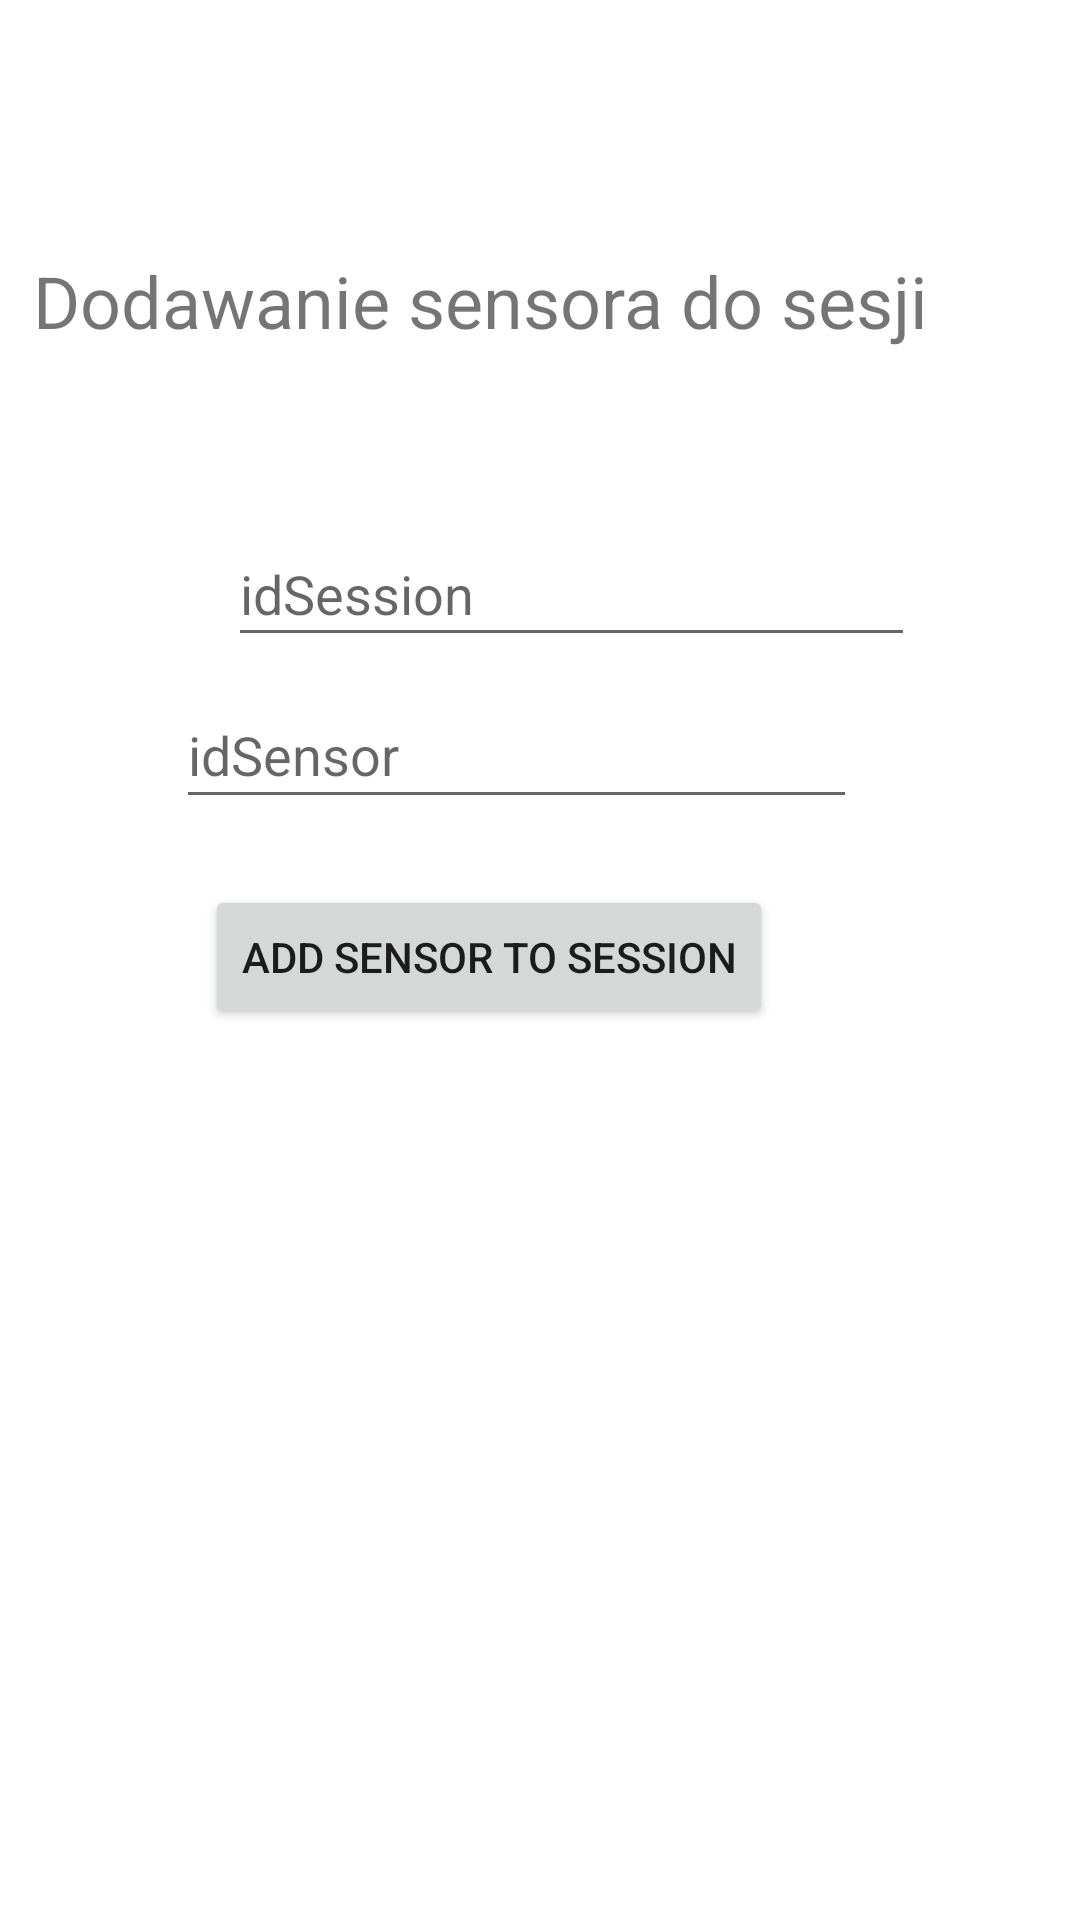

Reconstruct the res/layout file that produces this screen, plus the resources it refers to.
<!-- AndroidManifest.xml: application theme Theme.L09v10 -->
<!-- res/layout/activity_session_has_sensor.xml -->
<?xml version="1.0" encoding="utf-8"?>
<androidx.constraintlayout.widget.ConstraintLayout xmlns:android="http://schemas.android.com/apk/res/android"
    xmlns:app="http://schemas.android.com/apk/res-auto"
    xmlns:tools="http://schemas.android.com/tools"
    android:layout_width="match_parent"
    android:layout_height="match_parent"
    tools:context=".SessionHasSensor">

    <TextView
        android:id="@+id/textView3"
        android:layout_width="338dp"
        android:layout_height="58dp"
        android:layout_marginTop="84dp"
        android:text="Dodawanie sensora do sesji"
        android:textSize="24dp"
        app:layout_constraintBottom_toTopOf="@+id/idNameAddSession"
        app:layout_constraintEnd_toEndOf="parent"
        app:layout_constraintHorizontal_bias="0.493"
        app:layout_constraintStart_toStartOf="parent"
        app:layout_constraintTop_toTopOf="parent"
        app:layout_constraintVertical_bias="0.697" />

    <EditText
        android:id="@+id/idSessionSessionHasSensor"
        android:layout_width="229dp"
        android:layout_height="45dp"
        android:layout_marginStart="76dp"
        android:layout_marginTop="32dp"
        android:ems="10"
        android:hint="idSession"
        android:inputType="textPersonName"
        app:layout_constraintStart_toStartOf="parent"
        app:layout_constraintTop_toBottomOf="@+id/textView3" />

    <EditText
        android:id="@+id/idSensorSessionHasSensor"
        android:layout_width="227dp"
        android:layout_height="46dp"
        android:layout_marginTop="8dp"
        android:ems="10"
        android:hint="idSensor"
        android:inputType="textPersonName"
        app:layout_constraintEnd_toEndOf="parent"
        app:layout_constraintHorizontal_bias="0.44"
        app:layout_constraintStart_toStartOf="parent"
        app:layout_constraintTop_toBottomOf="@+id/idSessionSessionHasSensor" />

    <Button
        android:id="@+id/postSessionHasSensorData"
        android:layout_width="wrap_content"
        android:layout_height="wrap_content"
        android:layout_marginBottom="200dp"
        android:text="Add Sensor to session"
        app:layout_constraintBottom_toBottomOf="parent"
        app:layout_constraintEnd_toEndOf="parent"
        app:layout_constraintHorizontal_bias="0.401"
        app:layout_constraintStart_toStartOf="parent"
        app:layout_constraintTop_toBottomOf="@+id/idSensorSessionHasSensor"
        app:layout_constraintVertical_bias="0.185" />
</androidx.constraintlayout.widget.ConstraintLayout>
<!-- resources referenced by this layout -->
<resources>
  <style name="Theme.L09v10" parent="Theme.MaterialComponents.DayNight.DarkActionBar">
          
          <item name="colorPrimary">@color/purple_500</item>
          <item name="colorPrimaryVariant">@color/purple_700</item>
          <item name="colorOnPrimary">@color/white</item>
          
          <item name="colorSecondary">@color/teal_200</item>
          <item name="colorSecondaryVariant">@color/teal_700</item>
          <item name="colorOnSecondary">@color/black</item>
          
          <item name="android:statusBarColor" tools:targetApi="l">?attr/colorPrimaryVariant</item>
          
      </style>
  <!-- not gathered from this repository: default colours our renderer supplied (Android Studio template values) -->
  <color name="purple_500">#FF6200EE</color>
  <color name="purple_700">#FF3700B3</color>
  <color name="teal_200">#FF03DAC5</color>
  <color name="teal_700">#FF018786</color>
  <color name="black">#FF000000</color>
  <color name="white">#FFFFFFFF</color>
</resources>
